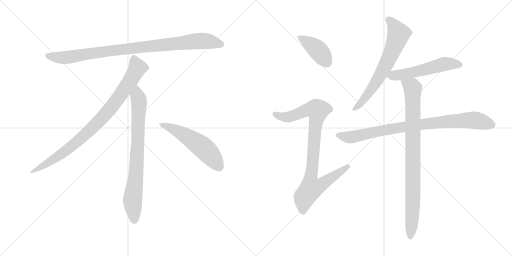
t = 0.00 s
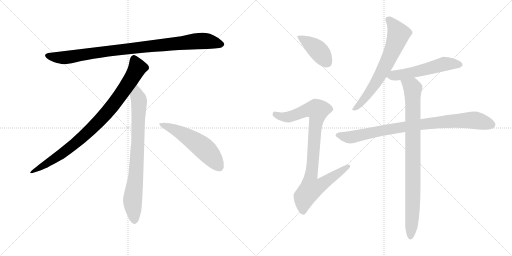
t = 1.74 s
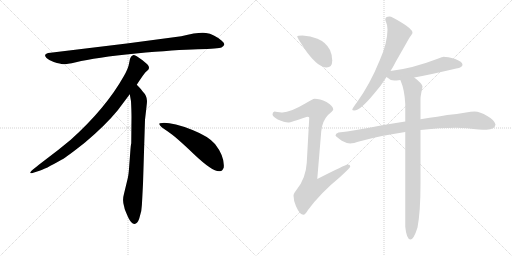
t = 3.47 s
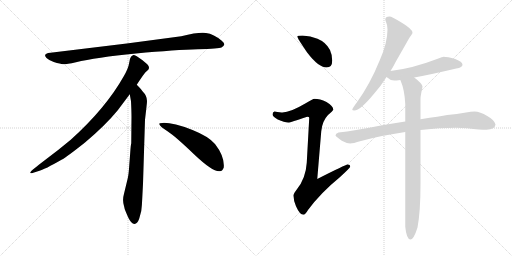
t = 5.20 s
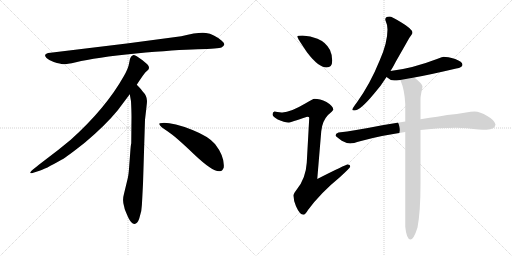
t = 6.94 s
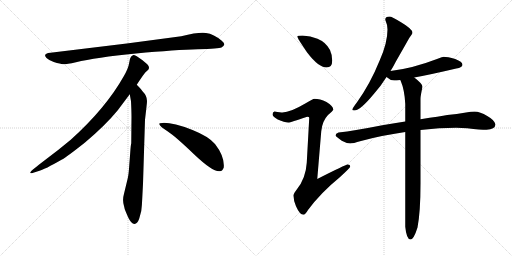
t = 8.67 s

The animated SVG that drew these frames (rendered in a browser with its animation timeline set to each time). Animation: 10 CSS @keyframes rules; one cycle of 8.67 s.

<svg version="1.1" viewBox="0 0 2048 1024" xmlns="http://www.w3.org/2000/svg">
  <g stroke="lightgray" stroke-dasharray="1,1" stroke-width="1" transform="scale(4, 4)">
    <line x1="0" y1="0" x2="256" y2="256"></line>
    <line x1="256" y1="0" x2="0" y2="256"></line>
    <line x1="128" y1="0" x2="128" y2="256"></line>
    <line x1="0" y1="128" x2="256" y2="128"></line>
    <line x1="256" y1="0" x2="512" y2="256"></line>
    <line x1="512" y1="0" x2="256" y2="256"></line>
    <line x1="384" y1="0" x2="384" y2="256"></line>
    <line x1="256" y1="128" x2="512" y2="128"></line>
  </g>
<g transform="scale(1, -1) translate(0, -850)">
   <style type="text/css">
    @keyframes keyframes0 {
      from {
       stroke: black;
       stroke-dashoffset: 952;
       stroke-width: 128;
       }
       76% {
       animation-timing-function: step-end;
       stroke: black;
       stroke-dashoffset: 0;
       stroke-width: 128;
       }
       to {
       stroke: black;
       stroke-width: 1024;
       }
       }
       #make-me-a-hanzi-animation-0 {
         animation: keyframes0 1.024740s both;
         animation-delay: 0.000000s;
         animation-timing-function: linear;
       }
    @keyframes keyframes1 {
      from {
       stroke: black;
       stroke-dashoffset: 897;
       stroke-width: 128;
       }
       74% {
       animation-timing-function: step-end;
       stroke: black;
       stroke-dashoffset: 0;
       stroke-width: 128;
       }
       to {
       stroke: black;
       stroke-width: 1024;
       }
       }
       #make-me-a-hanzi-animation-1 {
         animation: keyframes1 0.979980s both;
         animation-delay: 1.024740s;
         animation-timing-function: linear;
       }
    @keyframes keyframes2 {
      from {
       stroke: black;
       stroke-dashoffset: 792;
       stroke-width: 128;
       }
       72% {
       animation-timing-function: step-end;
       stroke: black;
       stroke-dashoffset: 0;
       stroke-width: 128;
       }
       to {
       stroke: black;
       stroke-width: 1024;
       }
       }
       #make-me-a-hanzi-animation-2 {
         animation: keyframes2 0.894531s both;
         animation-delay: 2.004720s;
         animation-timing-function: linear;
       }
    @keyframes keyframes3 {
      from {
       stroke: black;
       stroke-dashoffset: 548;
       stroke-width: 128;
       }
       64% {
       animation-timing-function: step-end;
       stroke: black;
       stroke-dashoffset: 0;
       stroke-width: 128;
       }
       to {
       stroke: black;
       stroke-width: 1024;
       }
       }
       #make-me-a-hanzi-animation-3 {
         animation: keyframes3 0.695964s both;
         animation-delay: 2.899251s;
         animation-timing-function: linear;
       }
    @keyframes keyframes4 {
      from {
       stroke: black;
       stroke-dashoffset: 412;
       stroke-width: 128;
       }
       57% {
       animation-timing-function: step-end;
       stroke: black;
       stroke-dashoffset: 0;
       stroke-width: 128;
       }
       to {
       stroke: black;
       stroke-width: 1024;
       }
       }
       #make-me-a-hanzi-animation-4 {
         animation: keyframes4 0.585286s both;
         animation-delay: 3.595215s;
         animation-timing-function: linear;
       }
    @keyframes keyframes5 {
      from {
       stroke: black;
       stroke-dashoffset: 923;
       stroke-width: 128;
       }
       75% {
       animation-timing-function: step-end;
       stroke: black;
       stroke-dashoffset: 0;
       stroke-width: 128;
       }
       to {
       stroke: black;
       stroke-width: 1024;
       }
       }
       #make-me-a-hanzi-animation-5 {
         animation: keyframes5 1.001139s both;
         animation-delay: 4.180501s;
         animation-timing-function: linear;
       }
    @keyframes keyframes6 {
      from {
       stroke: black;
       stroke-dashoffset: 681;
       stroke-width: 128;
       }
       69% {
       animation-timing-function: step-end;
       stroke: black;
       stroke-dashoffset: 0;
       stroke-width: 128;
       }
       to {
       stroke: black;
       stroke-width: 1024;
       }
       }
       #make-me-a-hanzi-animation-6 {
         animation: keyframes6 0.804199s both;
         animation-delay: 5.181640s;
         animation-timing-function: linear;
       }
    @keyframes keyframes7 {
      from {
       stroke: black;
       stroke-dashoffset: 546;
       stroke-width: 128;
       }
       64% {
       animation-timing-function: step-end;
       stroke: black;
       stroke-dashoffset: 0;
       stroke-width: 128;
       }
       to {
       stroke: black;
       stroke-width: 1024;
       }
       }
       #make-me-a-hanzi-animation-7 {
         animation: keyframes7 0.694336s both;
         animation-delay: 5.985839s;
         animation-timing-function: linear;
       }
    @keyframes keyframes8 {
      from {
       stroke: black;
       stroke-dashoffset: 883;
       stroke-width: 128;
       }
       74% {
       animation-timing-function: step-end;
       stroke: black;
       stroke-dashoffset: 0;
       stroke-width: 128;
       }
       to {
       stroke: black;
       stroke-width: 1024;
       }
       }
       #make-me-a-hanzi-animation-8 {
         animation: keyframes8 0.968587s both;
         animation-delay: 6.680175s;
         animation-timing-function: linear;
       }
    @keyframes keyframes9 {
      from {
       stroke: black;
       stroke-dashoffset: 907;
       stroke-width: 128;
       }
       75% {
       animation-timing-function: step-end;
       stroke: black;
       stroke-dashoffset: 0;
       stroke-width: 128;
       }
       to {
       stroke: black;
       stroke-width: 1024;
       }
       }
       #make-me-a-hanzi-animation-9 {
         animation: keyframes9 0.988118s both;
         animation-delay: 7.648762s;
         animation-timing-function: linear;
       }
</style>
<path d="M 725.0 705.5 L 507.0 676.5 L 202.0 639.5 Q 169.0 636.5 186.0 618.5 Q 194.0 611.5 215.0 602.5 Q 243.0 594.5 252.0 593.5 Q 262.0 592.5 304.0 601.5 Q 382.0 620.5 544.0 636.5 Q 706.0 651.5 791.0 653.5 Q 876.0 655.5 886.0 660.5 Q 908.0 670.5 887.0 687.5 Q 855.0 714.5 824.0 718.5 Q 794.0 722.5 725.0 705.5 Z" fill="lightgray"></path> 
<path d="M 547.0 511.5 Q 575.0 554.5 582.0 561.5 L 593.0 571.5 Q 596.0 574.5 596.0 580.5 Q 596.0 585.5 589.0 593.5 Q 571.0 610.5 547.0 625.5 Q 536.0 630.5 532.0 629.5 L 527.0 626.5 Q 525.0 625.5 523.0 621.5 Q 521.0 616.5 520.0 615.5 L 516.0 595.5 Q 513.0 576.5 495.0 545.5 Q 423.0 417.5 283.0 291.5 Q 234.0 250.5 179.0 209.5 Q 125.0 168.5 123.0 163.5 Q 116.0 153.5 133.0 159.5 L 158.0 167.5 Q 178.0 172.5 246.0 211.5 Q 267.0 222.5 340.0 280.5 Q 421.0 348.5 471.0 409.5 L 519.0 473.5 L 547.0 511.5 Z" fill="lightgray"></path> 
<path d="M 572.0 115.5 L 580.0 371.5 L 586.0 423.5 Q 588.0 439.5 588.0 446.5 Q 588.0 467.5 570.0 485.5 Q 568.0 490.5 547.0 511.5 C 526.0 533.5 514.0 503.5 519.0 473.5 L 524.0 445.5 Q 526.0 404.5 526.0 383.5 L 525.0 277.5 Q 523.0 271.5 521.0 241.5 L 517.0 188.5 Q 515.0 155.5 511.0 137.5 L 496.0 75.5 Q 488.0 47.5 497.0 22.5 L 499.0 13.5 Q 501.0 7.5 513.0 -19.5 Q 526.0 -46.5 538.0 -45.5 Q 550.0 -44.5 557.0 -23.5 L 565.0 6.5 Q 568.0 29.5 569.0 57.5 L 572.0 115.5 Z" fill="lightgray"></path> 
<path d="M 637.0 354.5 Q 640.0 343.5 670.0 325.5 Q 700.0 306.5 776.0 233.5 Q 853.0 160.5 880.0 165.5 Q 890.0 166.5 895.0 180.5 Q 899.0 224.5 860.0 274.5 Q 835.0 304.5 770.0 330.5 Q 687.0 361.5 649.0 358.5 Q 636.0 358.5 637.0 354.5 Z" fill="lightgray"></path> 
<path d="M 1210.0 708.0 Q 1189.0 708.0 1189.0 704.0 Q 1189.0 698.0 1228.0 641.0 Q 1274.0 580.0 1306.0 580.0 Q 1329.0 580.0 1329.0 608.0 Q 1329.0 629.0 1320.0 650.0 Q 1304.0 681.0 1270.0 695.0 Q 1242.0 706.0 1210.0 708.0 Z" fill="lightgray"></path> 
<path d="M 1258.0 455.0 Q 1252.0 455.0 1221.0 436.0 Q 1162.0 401.0 1130.0 400.0 Q 1123.0 400.0 1098.0 404.0 Q 1090.0 403.0 1090.0 392.0 Q 1090.0 385.0 1111.0 372.0 Q 1138.0 360.0 1153.0 360.0 Q 1162.0 360.0 1229.0 383.0 Q 1237.0 383.0 1237.0 379.0 L 1227.0 199.0 Q 1223.0 136.0 1187.0 92.0 Q 1174.0 76.0 1174.0 68.0 Q 1174.0 48.0 1184.0 25.0 Q 1199.0 -9.0 1214.0 -9.0 Q 1221.0 -9.0 1232.0 10.0 Q 1282.0 78.0 1358.0 140.0 Q 1401.0 179.0 1401.0 184.0 Q 1401.0 192.0 1390.0 192.0 Q 1383.0 192.0 1269.0 134.0 L 1285.0 325.0 Q 1289.0 366.0 1312.0 390.0 Q 1333.0 408.0 1333.0 411.0 Q 1333.0 426.0 1306.0 442.0 Q 1279.0 455.0 1258.0 455.0 Z" fill="lightgray"></path> 
<path d="M 1558.0 784.0 Q 1541.0 784.0 1541.0 771.0 Q 1550.0 751.0 1550.0 732.0 Q 1550.0 679.0 1519.0 609.0 Q 1481.0 515.0 1428.0 441.0 Q 1409.0 416.0 1409.0 411.0 Q 1409.0 408.0 1417.0 408.0 Q 1441.0 408.0 1496.0 475.0 Q 1523.0 505.0 1546.0 542.0 L 1562.0 566.0 Q 1573.0 583.0 1583.0 603.0 Q 1623.0 673.0 1637.0 698.0 Q 1650.0 715.0 1650.0 719.0 Q 1650.0 734.0 1604.0 761.0 Q 1567.0 784.0 1558.0 784.0 Z" fill="lightgray"></path> 
<path d="M 1546.0 542.0 Q 1561.0 528.0 1577.0 528.0 Q 1585.0 528.0 1601.0 530.0 L 1657.0 540.0 Q 1719.0 551.0 1825.0 576.0 Q 1850.0 580.0 1850.0 591.0 Q 1850.0 603.0 1821.0 614.0 Q 1790.0 623.0 1774.0 623.0 Q 1772.0 623.0 1748.0 614.0 Q 1649.0 576.0 1562.0 566.0 C 1532.0 562.0 1523.0 561.0 1546.0 542.0 Z" fill="lightgray"></path> 
<path d="M 1621.0 364.0 Q 1580.0 357.0 1529.0 349.0 Q 1417.0 327.0 1354.0 320.0 Q 1342.0 316.0 1342.0 308.0 Q 1343.0 304.0 1367.0 287.0 Q 1387.0 276.0 1401.0 276.0 Q 1411.0 276.0 1444.0 286.0 Q 1523.0 308.0 1621.0 322.0 L 1682.0 330.0 Q 1758.0 339.0 1825.0 339.0 L 1869.0 337.0 Q 1922.0 331.0 1946.0 331.0 Q 1980.0 332.0 1982.0 352.0 Q 1979.0 369.0 1949.0 386.0 Q 1920.0 404.0 1898.0 404.0 Q 1884.0 404.0 1864.0 400.0 Q 1827.0 394.0 1789.0 390.0 Q 1762.0 385.0 1682.0 373.0 L 1621.0 364.0 Z" fill="lightgray"></path> 
<path d="M 1601.0 530.0 L 1603.0 526.0 Q 1618.0 491.0 1621.0 435.0 L 1621.0 364.0 L 1621.0 322.0 L 1621.0 -57.0 Q 1626.0 -108.0 1642.0 -108.0 Q 1655.0 -108.0 1670.0 -60.0 Q 1682.0 2.0 1682.0 116.0 L 1682.0 330.0 L 1682.0 373.0 L 1682.0 455.0 Q 1682.0 466.0 1690.0 503.0 Q 1690.0 515.0 1657.0 540.0 C 1634.0 559.0 1590.0 558.0 1601.0 530.0 Z" fill="lightgray"></path> 
      <clipPath id="make-me-a-hanzi-clip-0">
      <path d="M 725.0 705.5 L 507.0 676.5 L 202.0 639.5 Q 169.0 636.5 186.0 618.5 Q 194.0 611.5 215.0 602.5 Q 243.0 594.5 252.0 593.5 Q 262.0 592.5 304.0 601.5 Q 382.0 620.5 544.0 636.5 Q 706.0 651.5 791.0 653.5 Q 876.0 655.5 886.0 660.5 Q 908.0 670.5 887.0 687.5 Q 855.0 714.5 824.0 718.5 Q 794.0 722.5 725.0 705.5 Z" fill="lightgray"></path>
      </clipPath>
      <path clip-path="url(#make-me-a-hanzi-clip-0)" d="M 194.0 628.5 L 216.0 621.5 L 273.0 621.5 L 502.0 654.5 L 785.0 685.5 L 824.0 686.5 L 884.0 674.5 " fill="none" id="make-me-a-hanzi-animation-0" stroke-dasharray="824 1648" stroke-linecap="round"></path>

      <clipPath id="make-me-a-hanzi-clip-1">
      <path d="M 547.0 511.5 Q 575.0 554.5 582.0 561.5 L 593.0 571.5 Q 596.0 574.5 596.0 580.5 Q 596.0 585.5 589.0 593.5 Q 571.0 610.5 547.0 625.5 Q 536.0 630.5 532.0 629.5 L 527.0 626.5 Q 525.0 625.5 523.0 621.5 Q 521.0 616.5 520.0 615.5 L 516.0 595.5 Q 513.0 576.5 495.0 545.5 Q 423.0 417.5 283.0 291.5 Q 234.0 250.5 179.0 209.5 Q 125.0 168.5 123.0 163.5 Q 116.0 153.5 133.0 159.5 L 158.0 167.5 Q 178.0 172.5 246.0 211.5 Q 267.0 222.5 340.0 280.5 Q 421.0 348.5 471.0 409.5 L 519.0 473.5 L 547.0 511.5 Z" fill="lightgray"></path>
      </clipPath>
      <path clip-path="url(#make-me-a-hanzi-clip-1)" d="M 537.0 616.5 L 550.0 579.5 L 546.0 570.5 L 500.0 496.5 L 420.0 391.5 L 318.0 290.5 L 263.0 246.5 L 128.0 162.5 " fill="none" id="make-me-a-hanzi-animation-1" stroke-dasharray="769 1538" stroke-linecap="round"></path>

      <clipPath id="make-me-a-hanzi-clip-2">
      <path d="M 572.0 115.5 L 580.0 371.5 L 586.0 423.5 Q 588.0 439.5 588.0 446.5 Q 588.0 467.5 570.0 485.5 Q 568.0 490.5 547.0 511.5 C 526.0 533.5 514.0 503.5 519.0 473.5 L 524.0 445.5 Q 526.0 404.5 526.0 383.5 L 525.0 277.5 Q 523.0 271.5 521.0 241.5 L 517.0 188.5 Q 515.0 155.5 511.0 137.5 L 496.0 75.5 Q 488.0 47.5 497.0 22.5 L 499.0 13.5 Q 501.0 7.5 513.0 -19.5 Q 526.0 -46.5 538.0 -45.5 Q 550.0 -44.5 557.0 -23.5 L 565.0 6.5 Q 568.0 29.5 569.0 57.5 L 572.0 115.5 Z" fill="lightgray"></path>
      </clipPath>
      <path clip-path="url(#make-me-a-hanzi-clip-2)" d="M 548.0 500.5 L 549.0 466.5 L 556.0 448.5 L 552.0 289.5 L 544.0 154.5 L 530.0 45.5 L 538.0 -32.5 " fill="none" id="make-me-a-hanzi-animation-2" stroke-dasharray="664 1328" stroke-linecap="round"></path>

      <clipPath id="make-me-a-hanzi-clip-3">
      <path d="M 637.0 354.5 Q 640.0 343.5 670.0 325.5 Q 700.0 306.5 776.0 233.5 Q 853.0 160.5 880.0 165.5 Q 890.0 166.5 895.0 180.5 Q 899.0 224.5 860.0 274.5 Q 835.0 304.5 770.0 330.5 Q 687.0 361.5 649.0 358.5 Q 636.0 358.5 637.0 354.5 Z" fill="lightgray"></path>
      </clipPath>
      <path clip-path="url(#make-me-a-hanzi-clip-3)" d="M 644.0 353.5 L 687.0 337.5 L 792.0 275.5 L 840.0 232.5 L 876.0 184.5 " fill="none" id="make-me-a-hanzi-animation-3" stroke-dasharray="420 840" stroke-linecap="round"></path>

      <clipPath id="make-me-a-hanzi-clip-4">
      <path d="M 1210.0 708.0 Q 1189.0 708.0 1189.0 704.0 Q 1189.0 698.0 1228.0 641.0 Q 1274.0 580.0 1306.0 580.0 Q 1329.0 580.0 1329.0 608.0 Q 1329.0 629.0 1320.0 650.0 Q 1304.0 681.0 1270.0 695.0 Q 1242.0 706.0 1210.0 708.0 Z" fill="lightgray"></path>
      </clipPath>
      <path clip-path="url(#make-me-a-hanzi-clip-4)" d="M 1193.0 703.0 L 1273.0 648.0 L 1308.0 600.0 " fill="none" id="make-me-a-hanzi-animation-4" stroke-dasharray="284 568" stroke-linecap="round"></path>

      <clipPath id="make-me-a-hanzi-clip-5">
      <path d="M 1258.0 455.0 Q 1252.0 455.0 1221.0 436.0 Q 1162.0 401.0 1130.0 400.0 Q 1123.0 400.0 1098.0 404.0 Q 1090.0 403.0 1090.0 392.0 Q 1090.0 385.0 1111.0 372.0 Q 1138.0 360.0 1153.0 360.0 Q 1162.0 360.0 1229.0 383.0 Q 1237.0 383.0 1237.0 379.0 L 1227.0 199.0 Q 1223.0 136.0 1187.0 92.0 Q 1174.0 76.0 1174.0 68.0 Q 1174.0 48.0 1184.0 25.0 Q 1199.0 -9.0 1214.0 -9.0 Q 1221.0 -9.0 1232.0 10.0 Q 1282.0 78.0 1358.0 140.0 Q 1401.0 179.0 1401.0 184.0 Q 1401.0 192.0 1390.0 192.0 Q 1383.0 192.0 1269.0 134.0 L 1285.0 325.0 Q 1289.0 366.0 1312.0 390.0 Q 1333.0 408.0 1333.0 411.0 Q 1333.0 426.0 1306.0 442.0 Q 1279.0 455.0 1258.0 455.0 Z" fill="lightgray"></path>
      </clipPath>
      <path clip-path="url(#make-me-a-hanzi-clip-5)" d="M 1101.0 393.0 L 1126.0 383.0 L 1153.0 382.0 L 1225.0 410.0 L 1270.0 409.0 L 1240.0 122.0 L 1244.0 96.0 L 1272.0 103.0 L 1394.0 185.0 " fill="none" id="make-me-a-hanzi-animation-5" stroke-dasharray="795 1590" stroke-linecap="round"></path>

      <clipPath id="make-me-a-hanzi-clip-6">
      <path d="M 1558.0 784.0 Q 1541.0 784.0 1541.0 771.0 Q 1550.0 751.0 1550.0 732.0 Q 1550.0 679.0 1519.0 609.0 Q 1481.0 515.0 1428.0 441.0 Q 1409.0 416.0 1409.0 411.0 Q 1409.0 408.0 1417.0 408.0 Q 1441.0 408.0 1496.0 475.0 Q 1523.0 505.0 1546.0 542.0 L 1562.0 566.0 Q 1573.0 583.0 1583.0 603.0 Q 1623.0 673.0 1637.0 698.0 Q 1650.0 715.0 1650.0 719.0 Q 1650.0 734.0 1604.0 761.0 Q 1567.0 784.0 1558.0 784.0 Z" fill="lightgray"></path>
      </clipPath>
      <path clip-path="url(#make-me-a-hanzi-clip-6)" d="M 1555.0 771.0 L 1594.0 714.0 L 1583.0 680.0 L 1514.0 537.0 L 1463.0 460.0 L 1414.0 412.0 " fill="none" id="make-me-a-hanzi-animation-6" stroke-dasharray="553 1106" stroke-linecap="round"></path>

      <clipPath id="make-me-a-hanzi-clip-7">
      <path d="M 1546.0 542.0 Q 1561.0 528.0 1577.0 528.0 Q 1585.0 528.0 1601.0 530.0 L 1657.0 540.0 Q 1719.0 551.0 1825.0 576.0 Q 1850.0 580.0 1850.0 591.0 Q 1850.0 603.0 1821.0 614.0 Q 1790.0 623.0 1774.0 623.0 Q 1772.0 623.0 1748.0 614.0 Q 1649.0 576.0 1562.0 566.0 C 1532.0 562.0 1523.0 561.0 1546.0 542.0 Z" fill="lightgray"></path>
      </clipPath>
      <path clip-path="url(#make-me-a-hanzi-clip-7)" d="M 1556.0 544.0 L 1671.0 565.0 L 1778.0 594.0 L 1840.0 591.0 " fill="none" id="make-me-a-hanzi-animation-7" stroke-dasharray="418 836" stroke-linecap="round"></path>

      <clipPath id="make-me-a-hanzi-clip-8">
      <path d="M 1621.0 364.0 Q 1580.0 357.0 1529.0 349.0 Q 1417.0 327.0 1354.0 320.0 Q 1342.0 316.0 1342.0 308.0 Q 1343.0 304.0 1367.0 287.0 Q 1387.0 276.0 1401.0 276.0 Q 1411.0 276.0 1444.0 286.0 Q 1523.0 308.0 1621.0 322.0 L 1682.0 330.0 Q 1758.0 339.0 1825.0 339.0 L 1869.0 337.0 Q 1922.0 331.0 1946.0 331.0 Q 1980.0 332.0 1982.0 352.0 Q 1979.0 369.0 1949.0 386.0 Q 1920.0 404.0 1898.0 404.0 Q 1884.0 404.0 1864.0 400.0 Q 1827.0 394.0 1789.0 390.0 Q 1762.0 385.0 1682.0 373.0 L 1621.0 364.0 Z" fill="lightgray"></path>
      </clipPath>
      <path clip-path="url(#make-me-a-hanzi-clip-8)" d="M 1348.0 310.0 L 1399.0 301.0 L 1540.0 331.0 L 1799.0 365.0 L 1900.0 369.0 L 1967.0 352.0 " fill="none" id="make-me-a-hanzi-animation-8" stroke-dasharray="755 1510" stroke-linecap="round"></path>

      <clipPath id="make-me-a-hanzi-clip-9">
      <path d="M 1601.0 530.0 L 1603.0 526.0 Q 1618.0 491.0 1621.0 435.0 L 1621.0 364.0 L 1621.0 322.0 L 1621.0 -57.0 Q 1626.0 -108.0 1642.0 -108.0 Q 1655.0 -108.0 1670.0 -60.0 Q 1682.0 2.0 1682.0 116.0 L 1682.0 330.0 L 1682.0 373.0 L 1682.0 455.0 Q 1682.0 466.0 1690.0 503.0 Q 1690.0 515.0 1657.0 540.0 C 1634.0 559.0 1590.0 558.0 1601.0 530.0 Z" fill="lightgray"></path>
      </clipPath>
      <path clip-path="url(#make-me-a-hanzi-clip-9)" d="M 1608.0 531.0 L 1651.0 497.0 L 1652.0 55.0 L 1642.0 -99.0 " fill="none" id="make-me-a-hanzi-animation-9" stroke-dasharray="779 1558" stroke-linecap="round"></path>

</g>
</svg>
